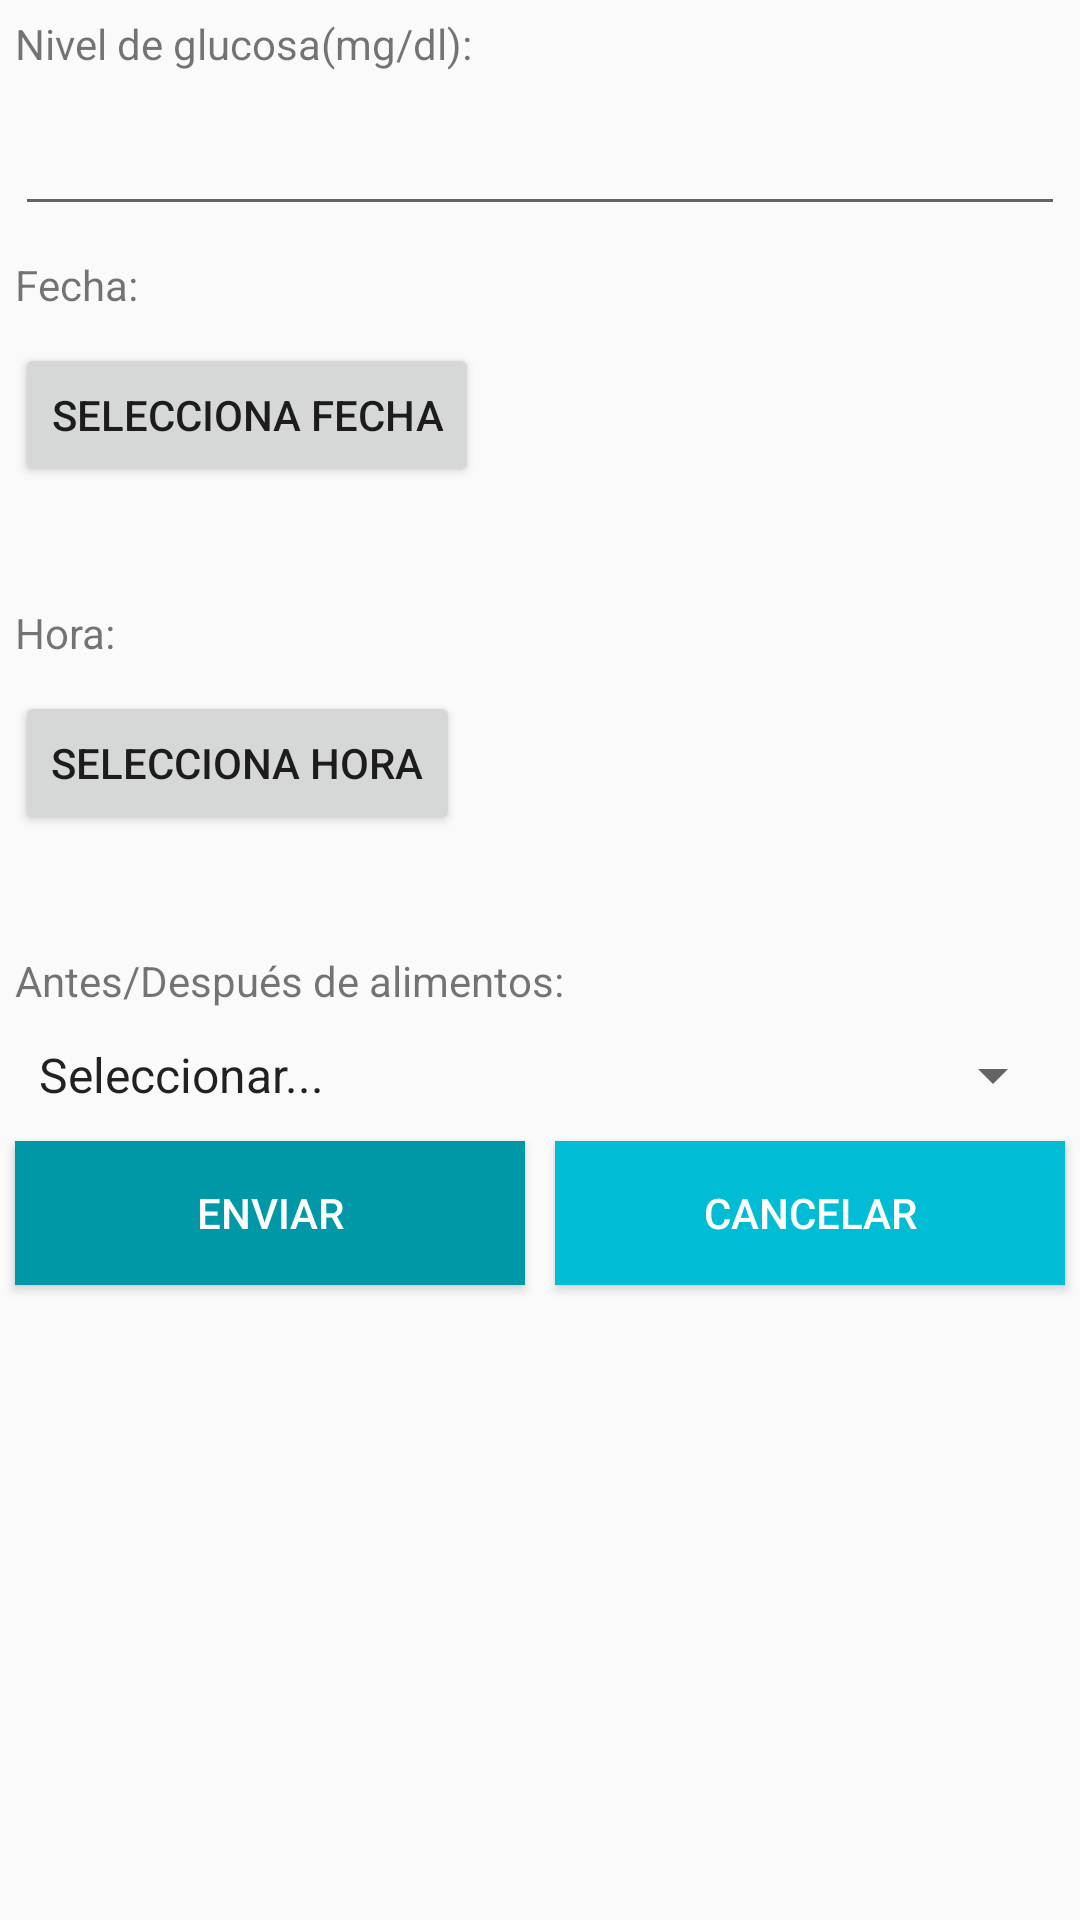

Android layout source for this screen:
<!-- AndroidManifest.xml: application theme AppTheme -->
<!-- res/layout/tab1_log_glucosa.xml -->
<?xml version="1.0" encoding="utf-8"?>
<ScrollView xmlns:android="http://schemas.android.com/apk/res/android"
    android:layout_width="match_parent" android:layout_height="match_parent">
    <LinearLayout
        android:layout_width="match_parent"
        android:layout_height="match_parent"
        android:orientation="vertical"
        >
        <TextView
            android:id="@+id/textViewlvlGlucosa"
            android:layout_width="fill_parent"
            android:layout_height="wrap_content"
            android:layout_margin="5dp"
            android:text="@string/lvlGlucosa" >
        </TextView>
        <EditText
            android:id="@+id/glucosa"
            android:layout_width="match_parent"
            android:layout_height="wrap_content"
            android:layout_margin="5dp"
            android:layout_weight="1"
            android:inputType="number"
            >
        </EditText>
        <TextView
            android:id="@+id/tvfecha"
            android:layout_width="match_parent"
            android:layout_height="wrap_content"
            android:layout_margin="5dp"
            android:focusableInTouchMode="true"
            android:maxLines="1"
            android:text="@string/fecha"
            >
        </TextView>
        <Button
            android:id="@+id/fechaBtn"
            android:layout_width="wrap_content"
            android:layout_height="wrap_content"
            android:layout_margin="5dp"
            android:text="@string/sFecha"/>

        <TextView
            android:id="@+id/fecha"
            android:layout_width="match_parent"
            android:layout_height="wrap_content"
            android:layout_margin="5dp"
            android:maxLines="1"
            >
        </TextView>
        <TextView
            android:id="@+id/tvhora"
            android:layout_width="match_parent"
            android:layout_height="wrap_content"
            android:layout_margin="5dp"
            android:focusableInTouchMode="true"
            android:maxLines="1"
            android:text="@string/hora"
            >
        </TextView>
        <Button
            android:id="@+id/horaBtn"
            android:layout_width="wrap_content"
            android:layout_height="wrap_content"
            android:layout_margin="5dp"
            android:text="@string/sHora"/>

        <TextView
            android:id="@+id/hora"
            android:layout_width="match_parent"
            android:layout_height="wrap_content"
            android:layout_margin="5dp"
            android:maxLines="1"
            >
        </TextView>

        <TextView
            android:id="@+id/textViewAlimentos"
            android:layout_width="match_parent"
            android:layout_height="wrap_content"
            android:layout_margin="5dp"
            android:focusableInTouchMode="true"
            android:text="@string/antesDespues" >
        </TextView>
        <Spinner
            android:id="@+id/spinnerAlimentos"
            android:layout_width="match_parent"
            android:layout_height="wrap_content"
            android:layout_margin="5dp"
            android:entries="@array/alimentos" >
        </Spinner>

        <LinearLayout
            android:layout_width="match_parent"
            android:layout_height="wrap_content"
            android:orientation="horizontal">

            <Button
                android:id="@+id/enviarBtn"
                android:layout_width="wrap_content"
                android:layout_height="wrap_content"
                android:layout_weight="1"
                android:layout_margin="5dp"
                android:background="@color/colorPrimaryDark"
                android:textColor="@android:color/white"
                android:text="@string/enviar"/>
            <Button
                android:id="@+id/btnBorrar"
                android:layout_width="wrap_content"
                android:layout_height="wrap_content"
                android:layout_weight="1"
                android:layout_margin="5dp"
                android:background="@color/colorPrimary"
                android:textColor="@android:color/white"
                android:text="Cancelar"
                />


        </LinearLayout>

    </LinearLayout>
</ScrollView>
<!-- resources referenced by this layout -->
<resources>
  <string-array name="alimentos">
          <item>Seleccionar...</item>
          <item>Antes</item>
          <item>Después</item>
      </string-array>
  <color name="colorPrimary">#00BCD4</color>
  <color name="colorPrimaryDark">#0097A7</color>
  <string name="antesDespues">Antes/Después de alimentos:</string>
  <string name="enviar">Enviar</string>
  <string name="fecha">Fecha:</string>
  <string name="hora">Hora:</string>
  <string name="lvlGlucosa">Nivel de glucosa(mg/dl):</string>
  <string name="sFecha">Selecciona fecha</string>
  <string name="sHora">Selecciona hora</string>
  <style name="AppTheme" parent="Theme.AppCompat.Light">
          
          <item name="colorPrimary">@color/colorPrimary</item>
          <item name="colorPrimaryDark">@color/colorPrimaryDark</item>
          <item name="colorAccent">@color/colorAccent</item>
      </style>
  <color name="colorAccent">#FF4081</color>
</resources>
